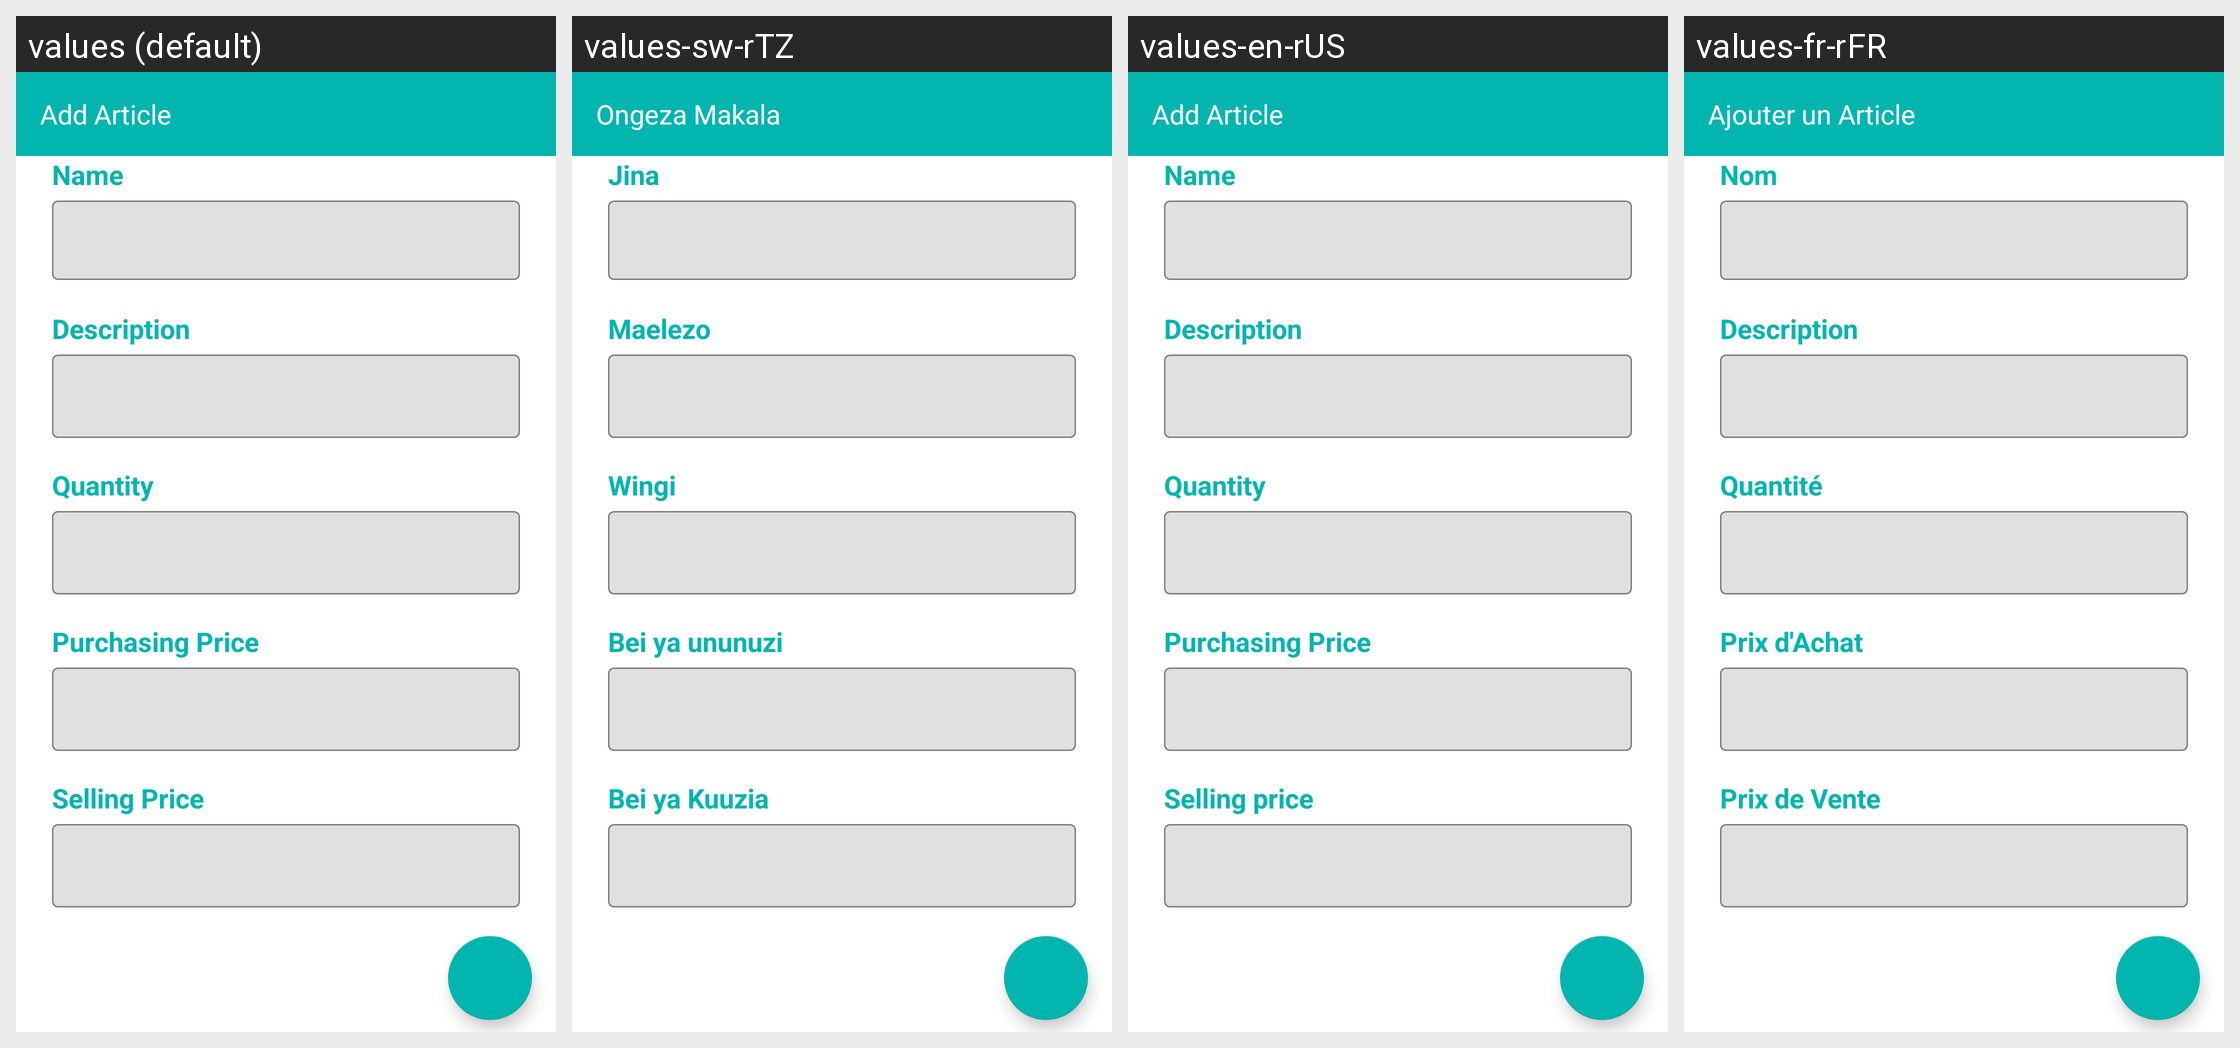

Here is an Android app screen in its default locale and in the app's own translations. Write out the translated-string differences for the strings that appear on this screen.
Android screen res/layout/add_article.xml rendered under 4 locales, left to right: values (default), values-sw-rTZ, values-en-rUS, values-fr-rFR. Device: Nexus 5 (rendered at 1080×1920; each locale shown at half size, 540×960, under a caption strip naming it); theme Theme.Curuza.
Other locales in the repository, not shown: values-rn-rBI.
Strings drawn on this screen, with the default value and each locale's value (text and hints the layout hard-codes, and strings that could not be matched under every locale, appear in the picture but are not listed):

add_article
  values: Add Article
  values-sw-rTZ: Ongeza Makala
  values-en-rUS: Add Article
  values-fr-rFR: Ajouter un Article

nom
  values: Name
  values-sw-rTZ: Jina
  values-en-rUS: Name
  values-fr-rFR: Nom

description
  values: Description
  values-sw-rTZ: Maelezo
  values-en-rUS: Description
  values-fr-rFR: Description

quantite
  values: Quantity
  values-sw-rTZ: Wingi
  values-en-rUS: Quantity
  values-fr-rFR: Quantité

prix_achat
  values: Purchasing Price
  values-sw-rTZ: Bei ya ununuzi
  values-en-rUS: Purchasing Price
  values-fr-rFR: Prix d'Achat

prix_vente
  values: Selling Price
  values-sw-rTZ: Bei ya Kuuzia
  values-en-rUS: Selling price
  values-fr-rFR: Prix de Vente
